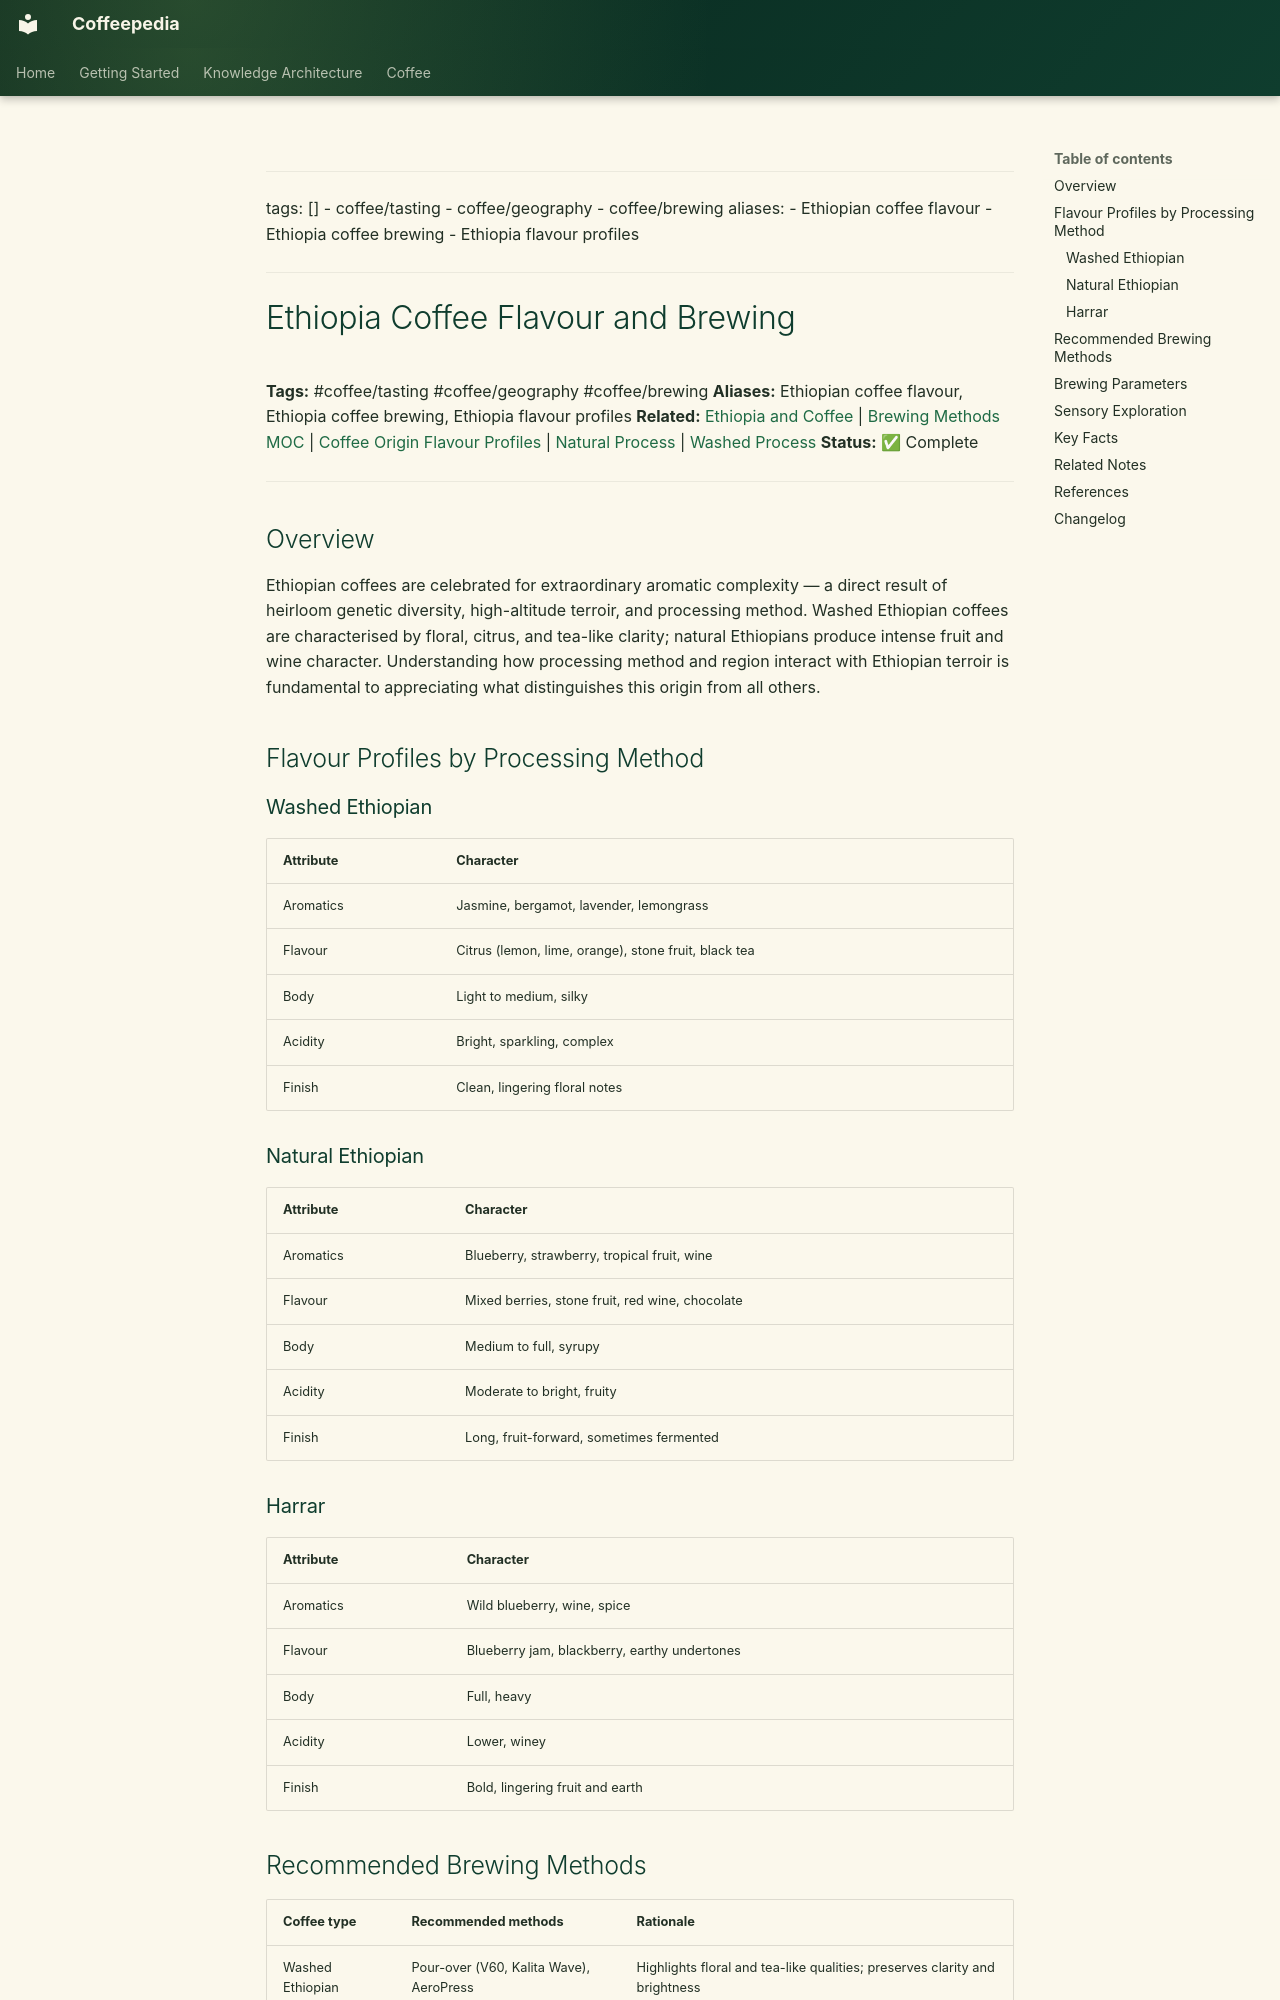

repository: Vauldt/all-about-coffee · page: coffee/around-the-world/african-coffee/ethiopian-coffee/ethiopia-coffee-flavour-and-brewing/index.html · generator: mkdocs

---
tags: []
  - coffee/tasting
  - coffee/geography
  - coffee/brewing
aliases:
  - Ethiopian coffee flavour
  - Ethiopia coffee brewing
  - Ethiopia flavour profiles
---

# Ethiopia Coffee Flavour and Brewing

**Tags:** #coffee/tasting #coffee/geography #coffee/brewing
**Aliases:** Ethiopian coffee flavour, Ethiopia coffee brewing, Ethiopia flavour profiles
**Related:** [Ethiopia and Coffee](ethiopia-and-coffee.md) | [Brewing Methods MOC](../../../maps-of-content/brewing-methods-moc.md) | [Coffee Origin Flavour Profiles](../../../coffee-geography/coffee-origin-flavour-profiles.md) | [Natural Process](../../../coffee-processing/natural-process.md) | [Washed Process](../../../coffee-processing/washed-process.md)
**Status:** ✅ Complete

---

## Overview

Ethiopian coffees are celebrated for extraordinary aromatic complexity — a direct result of heirloom genetic diversity, high-altitude terroir, and processing method. Washed Ethiopian coffees are characterised by floral, citrus, and tea-like clarity; natural Ethiopians produce intense fruit and wine character. Understanding how processing method and region interact with Ethiopian terroir is fundamental to appreciating what distinguishes this origin from all others.

## Flavour Profiles by Processing Method

### Washed Ethiopian

| Attribute | Character |
| :--- | :--- |
| Aromatics | Jasmine, bergamot, lavender, lemongrass |
| Flavour | Citrus (lemon, lime, orange), stone fruit, black tea |
| Body | Light to medium, silky |
| Acidity | Bright, sparkling, complex |
| Finish | Clean, lingering floral notes |

### Natural Ethiopian

| Attribute | Character |
| :--- | :--- |
| Aromatics | Blueberry, strawberry, tropical fruit, wine |
| Flavour | Mixed berries, stone fruit, red wine, chocolate |
| Body | Medium to full, syrupy |
| Acidity | Moderate to bright, fruity |
| Finish | Long, fruit-forward, sometimes fermented |

### Harrar

| Attribute | Character |
| :--- | :--- |
| Aromatics | Wild blueberry, wine, spice |
| Flavour | Blueberry jam, blackberry, earthy undertones |
| Body | Full, heavy |
| Acidity | Lower, winey |
| Finish | Bold, lingering fruit and earth |

## Recommended Brewing Methods

| Coffee type | Recommended methods | Rationale |
| :--- | :--- | :--- |
| Washed Ethiopian | Pour-over (V60, Kalita Wave), AeroPress | Highlights floral and tea-like qualities; preserves clarity and brightness |
| Natural Ethiopian | French Press, Chemex, cold brew | Full body and fruit-forward character; cold brew intensifies berry and chocolate |

Light to light-medium roast is appropriate for both washed and natural Ethiopian coffees. Dark roasting obscures the aromatic complexity that distinguishes this origin.
